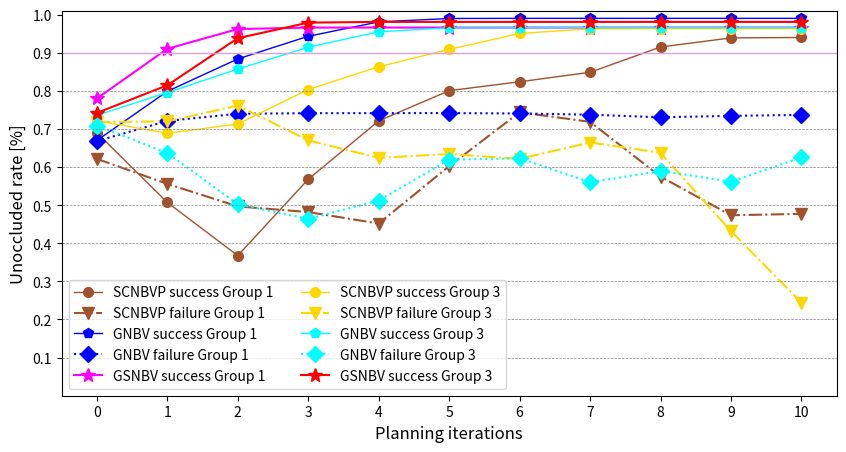

Here is the Python script that generated this plot: (Note: this script raises an exception after producing the figure.)
import matplotlib.pyplot as plt
import numpy as np
from scipy.interpolate import CubicSpline
from scipy.ndimage import gaussian_filter1d

mywin_size = 10
win_size = 7
lose_size =8
# Create plot
sigma = 0.7  # The standard deviation for Gaussian kernel

# plt.figure(figsize=(10, 5))
fig, ax = plt.subplots(figsize=(10, 5))

# Group3
avg_gsnbv_win = np.array([0.72698, 0.78465, 0.98068, 0.98068, 0.98068, 0.98068, 0.98068, 0.98068, 0.98068, 0.98068, 0.98068])
x = np.arange(len(avg_gsnbv_win))
avg_scnbvp_all = np.array([0.71707, 0.67108, 0.74806, 0.74758, 0.75942, 0.80818, 0.81155, 0.85027, 0.86137, 0.74535, 0.65387])
avg_scnbvp_win = np.array([0.7361833333, 0.66925, 0.6850166667, 0.82515, 0.8623833333, 0.90605, 0.9629833333, 0.9629833333, 0.9629833333, 0.9629833333, 0.9629833333])
avg_scnbvp_lose = np.array([0.7284, 0.673825, 0.842625, 0.631225, 0.604975, 0.661375, 0.5844, 0.6812, 0.70895, 0.4189, 0.1902])
avg_gnbv_all = np.array([0.74896, 0.7376, 0.65471, 0.68667, 0.72159, 0.81283, 0.81311, 0.72605, 0.81324, 0.72739, 0.8139])
avg_gnbv_win = np.array([0.71612, 0.8016, 0.8554, 0.91806, 0.96556, 0.96556, 0.96556, 0.96556, 0.96556, 0.96556, 0.96556])
avg_gnbv_lose = np.array([0.7218, 0.6736, 0.45402, 0.45528, 0.47762, 0.6601, 0.66066, 0.48654, 0.66092, 0.48922, 0.66224])

# Apply Gaussian smoothing
avg_gsnbv_win_smooth = gaussian_filter1d(avg_gsnbv_win, sigma=sigma)
avg_scnbvp_win_smooth = gaussian_filter1d(avg_scnbvp_win, sigma=sigma)
avg_scnbvp_lose_smooth = gaussian_filter1d(avg_scnbvp_lose, sigma=sigma)
avg_gnbv_win_smooth = gaussian_filter1d(avg_gnbv_win, sigma=sigma)
avg_gnbv_lose_smooth = gaussian_filter1d(avg_gnbv_lose, sigma=sigma)

# Group 1
avg_gsnbv_win_group1 = np.array([0.72798,	0.95799,	0.96583,	0.96583,	0.96583,	0.96583,	0.96583,	0.96583,	0.96583,	0.96583,	0.96583])
avg_gsnbv_win_group1_smooth = gaussian_filter1d(avg_gsnbv_win_group1, sigma=sigma)
# avg_scnbvp_win_group1 = np.array([0.6410333333,	0.5277666667,	0.1982666667,	0.6429,	0.7192666667,	0.8234666667,	0.8234666667,	0.8234666667,	0.9398,	0.9398,0.9398])
avg_scnbvp_win_group1 = np.array([0.7410333333,	0.5277666667,	0.1982666667,	0.6429,	0.7192666667,	0.8234666667,	0.8234666667,	0.8234666667,	0.9398,	0.9398,0.9398])
avg_scnbvp_win_group1_smooth = gaussian_filter1d(avg_scnbvp_win_group1, sigma=sigma)
avg_scnbvp_lose_group1 = np.array([0.6410571429,	0.5577,	0.4623714286,	0.5303857143,	0.3562714286,	0.6211,	0.7928,	0.7559714286,	0.5587,	0.4322714286	,0.4884])
avg_scnbvp_lose_group1_smooth = gaussian_filter1d(avg_scnbvp_lose_group1, sigma=sigma)

avg_gnbvp_win_group1 = np.array([0.6215166667,	0.8332833333	,0.8803,	0.9498	,0.99	,0.99	,0.99,	0.99	,0.99,	0.99,	0.99])
avg_gnbvp_win_group1_smooth = gaussian_filter1d(avg_gnbvp_win_group1, sigma=sigma)
avg_gnbvp_lose_group1 = np.array([0.646475	,0.741925	,0.7398,	0.7416	,0.741	,0.7422	,0.7398	,0.741	,0.724125,	0.73675,	0.73675])
avg_gnbvp_lose_group1_smooth = gaussian_filter1d(avg_gnbvp_lose_group1, sigma=sigma)


ax.plot(x, avg_scnbvp_win_group1_smooth, label='SCNBVP success Group 1', color='sienna', marker='o',linewidth = 1,  markersize=win_size)
ax.plot(x, avg_scnbvp_lose_group1_smooth, label='SCNBVP failure Group 1', color='sienna', marker='v',linewidth = 1.5 , linestyle='dashdot', markersize=lose_size)
ax.plot(x, avg_gnbvp_win_group1_smooth, label='GNBV success Group 1', color='blue', marker='p', linewidth = 1, markersize=win_size)
ax.plot(x, avg_gnbvp_lose_group1_smooth, label='GNBV failure Group 1' , color='blue', marker='D', linewidth = 1.5 ,linestyle='dotted',markersize=lose_size)
ax.plot(x, avg_gsnbv_win_group1_smooth, label='GSNBV success Group 1', color='magenta', marker='*', markersize=mywin_size)


ax.plot(x, avg_scnbvp_win_smooth, label='SCNBVP success Group 3', color='gold', marker='o', linewidth = 1, markersize=win_size)
ax.plot(x, avg_scnbvp_lose_smooth, label='SCNBVP failure Group 3', color='gold', marker='v', linewidth = 1.5 ,linestyle='dashdot',markersize=lose_size)
ax.plot(x, avg_gnbv_win_smooth, label='GNBV success Group 3', color='aqua', marker='p', linewidth = 1, markersize=win_size)
ax.plot(x, avg_gnbv_lose_smooth, label='GNBV failure Group 3' , color='aqua', marker='D',linewidth = 1.5 , linestyle='dotted', markersize=lose_size)
ax.plot(x, avg_gsnbv_win_smooth, label='GSNBV success Group 3', color='red', marker='*', markersize=mywin_size)


# Set xticks
ax.set_xticks(range(11))
# Set axis limits and labels
ax.set_ylim([0.0, 1.01])
ax.set_yticks(np.arange(0, 1.05, 0.1))
ax.set_yticks(np.arange(0.1, 1.05, 0.1))

# Add horizontal dashed lines at specified y-values
for y_dashed in [0.1, 0.2, 0.3, 0.4, 0.5, 0.6 , 0.7, 0.8, 0.9]:
# for y_dashed in [0.2, 0.3, 0.4, 0.5, 0.6 , 0.7, 0.8, 0.9]:
    if y_dashed != 0.9:
        ax.axhline(y=y_dashed, color='gray', linestyle='--', linewidth=0.5)
    else:
        ax.axhline(y=y_dashed, color='plum', linestyle='-', linewidth=1)
        
# Labels and title
ax.set_xlabel('Planning iterations', fontsize=12)
ax.set_ylabel('Unoccluded rate [%]', fontsize=12)
# ax.set_title('Gaussian Smoothing of Group Data')

# Show legend
# ax.legend()
# ax.legend(ncol=2, title='Legend', loc='lower left', bbox_to_anchor=(0.5, -0.05))
ax.legend(ncol=2, loc='lower left', bbox_to_anchor=(0.0, 0.0))
plt.savefig('/home/<user>/Pictures/sota_plot_compare_2group.png', format='png', dpi=300)
# Show plot
plt.grid(True)
plt.show()
